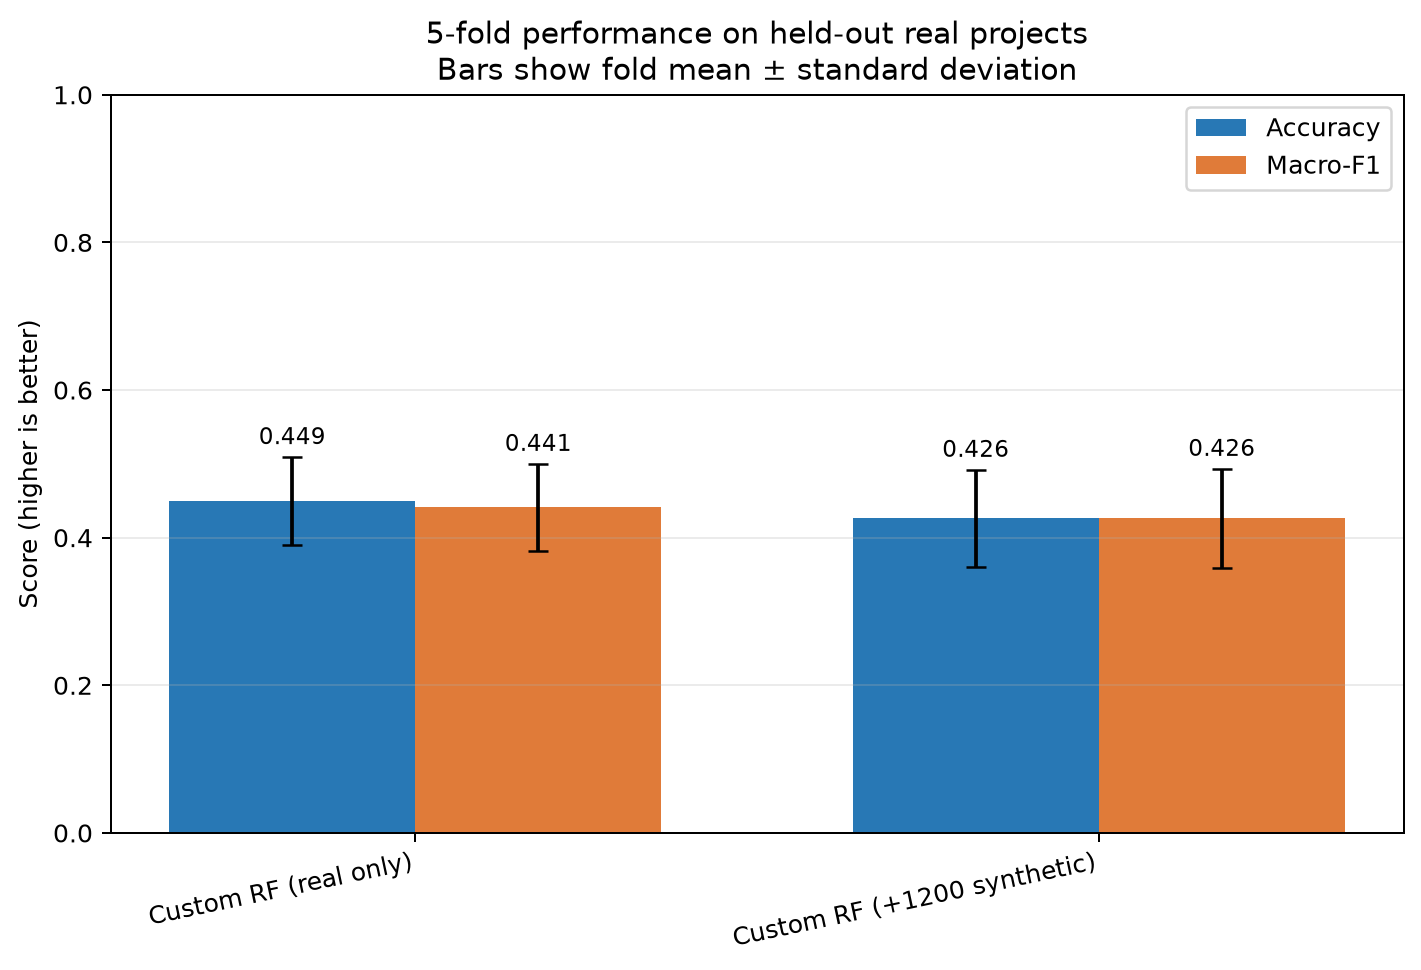

The table this chart was drawn from, first rows:
model, pooled_test_accuracy, fold_accuracy_mean, fold_accuracy_std, pooled_macro_f1, fold_macro_f1_mean, fold_macro_f1_std, balanced_accuracy, ordinal_mae, severe_error_rate
Custom RF (real only), 0.4495, 0.4494, 0.05985, 0.4442, 0.4413, 0.05873, 0.4498, 0.7339, 0.1835
Custom RF (+1200 synthetic), 0.4266, 0.4261, 0.06586, 0.4259, 0.4264, 0.06692, 0.4266, 0.7661, 0.1927
